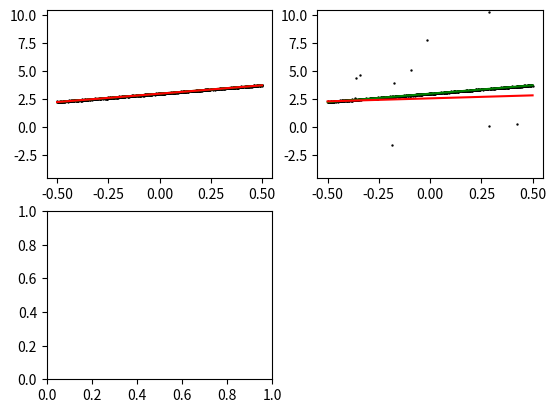

Reproduce this figure in Python. (Note: this script raises an exception after producing the figure.)
## Default modules imported. Import more if you need to.

import numpy as np


## Fill out these functions yourself

# Fits a line iteratively
#   points: Nx2 array of (x,y) pairs of N points
#   eps: Error Threshold
#   numit: Number of iterations
#
# Return a vector L = (m,b) such that y= mx + b.
#
# Fit to minimize  the sum of \|y - mx - b\|^2 over an inlier set, where the
# inlier set is defined as points where the above square error is less than eps.
#
# In iteration 1, all points should be inliers, so that if this function is called
# with numit=1, you should return the best fit over ALL points.
#
# Should you ever hit an inlier set with fewer than 2 elements, simply return the current estimate of L.
def fitLine(points, eps, numit=10):
    x = points[:,0]
    y = points[:,1]
    A = np.vstack([x, np.ones(len(x))]).T
    m, b = np.linalg.lstsq(A, y)[0]
    if numit == 1:
        return np.float32([m,b])
    it = 1
    while it < numit:
        err = np.square(np.abs(y - m*x -b))
        x_in = np.where(err <= eps, x, np.NaN)
        x_in = x_in[~np.isnan(x_in)]
        y_in = np.where(err <= eps, y, np.NaN)
        y_in = y_in[~np.isnan(y_in)]
        if len(x_in) < 2:
            return np.float32([m,b])
        A_in = np.vstack([x_in, np.ones(len(x_in))]).T
        m, b = np.linalg.lstsq(A_in, y_in)[0]
        it += 1
    return np.float32([m,b])


########################## Support code below

import matplotlib.pyplot as plt
import warnings
warnings.filterwarnings('ignore')

# Visualize
def vizErr(ax,pts,trueL,estL):
    x = pts[:,0]
    y = pts[:,1]

    #ax.hold(True)
    ax.scatter(x,y,s=0.5,c='k')

    x0 = np.float32([np.min(x),np.max(x)])
    y0 = trueL[0]*x0+trueL[1]
    y1 = estL[0]*x0+estL[1]

    ax.plot(x0,y0,c='g')
    ax.plot(x0,y1,c='r')

    g = np.abs(y0[1]-np.sum(y0)/2)
    ax.set_ylim([np.mean(y0)-10*g,np.mean(y0)+10*g])

    return np.sum((y0-y1)**2)/2


rs = np.random.RandomState(0) # Repeatable experiments

# True line and noise free points
trueL = np.float32([1.5,3])
x = rs.uniform(-0.5,0.5,(1000,1))
y = x*trueL[0]+trueL[1]

##### Noisy measurements
# Gaussian Noise
gnz = rs.normal(0,1,(1000,1))

# Outlier Noise
onz1 = np.float32(rs.uniform(0,1,(1000,1)) < 0.1)
onz2 = np.float32(rs.uniform(0,1,(1000,1)) < 0.5)

# Only Gaussian Noise
pts1 = np.concatenate((x,y+0.025*gnz),axis=1)

# Different percentage of outliers
pts2 = np.concatenate((x,y+(0.025 + 50.0 * onz1)*gnz),axis=1)
pts3 = np.concatenate((x,y+(0.025 + 50.0 * onz2)*gnz),axis=1)


# Run code and plot errors
eps=0.01

ax=plt.subplot(221)
estL = fitLine(pts1,eps,1)
print("(Top Left) No outliers, simple fit Error = %.2f" % vizErr(ax,pts1, trueL, estL))

ax=plt.subplot(222)
estL = fitLine(pts2,eps,1)
print("(Top Right) 10pc outliers, simple fit Error = %.2f" % vizErr(ax,pts2, trueL, estL))

ax=plt.subplot(223)
estL = fitLine(pts2,eps,10)
print("(Bottom Left) 10pc outliers, 10 iters fit Error = %.2f" % vizErr(ax,pts2, trueL, estL))

ax=plt.subplot(224)
estL = fitLine(pts3,eps,10)
print("(Bottom Right) 50pc outliers, 10 iters fit Error = %.2f" % vizErr(ax,pts3, trueL, estL))


plt.show()
